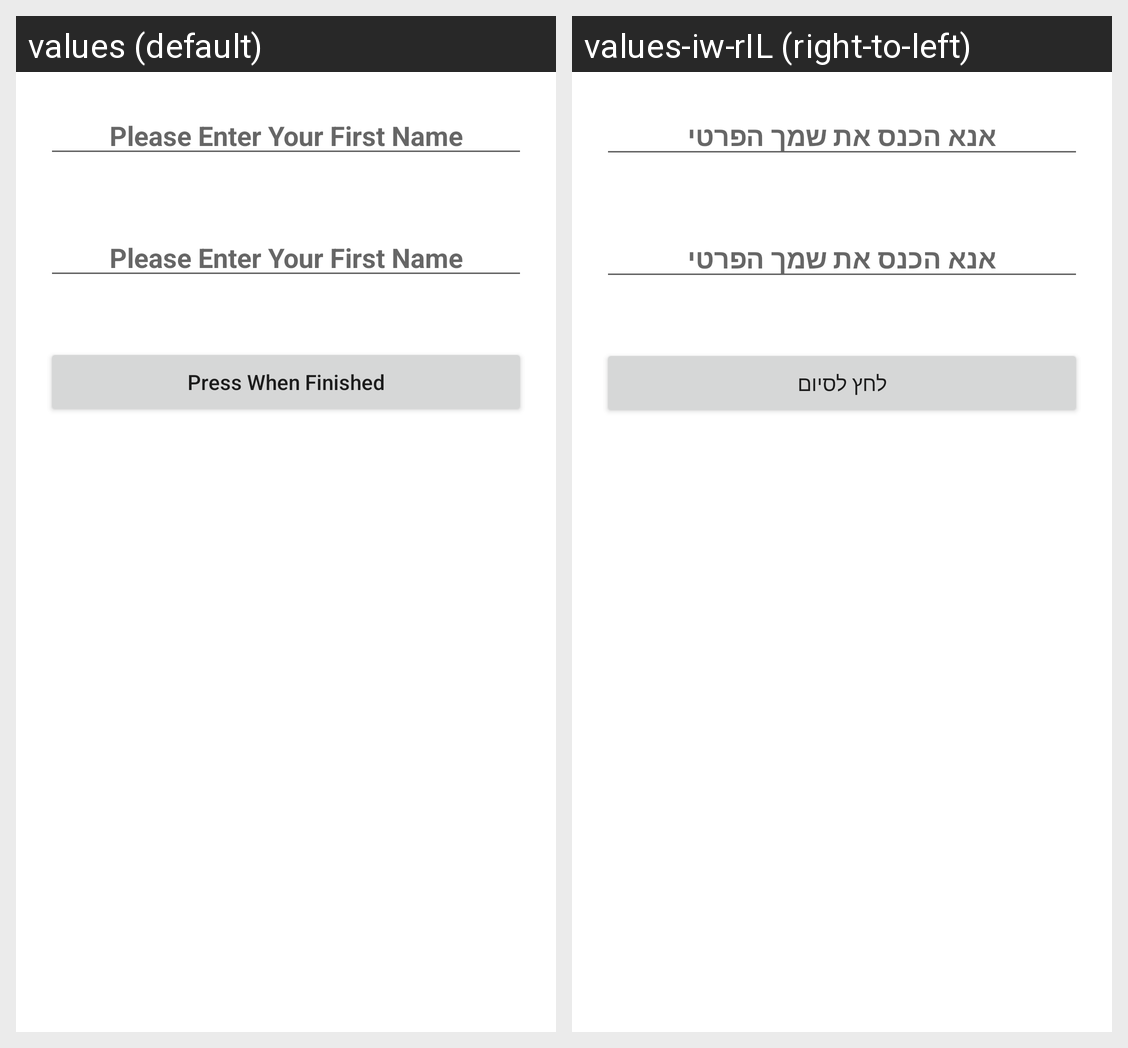

Locale-by-locale string values for the Android screen shown in this grid:
Android screen res/layout/activity_main.xml rendered under 2 locales, left to right: values (default), values-iw-rIL (right-to-left). Device: Nexus 5 (rendered at 1080×1920; each locale shown at half size, 540×960, under a caption strip naming it); theme Theme.Drill1.
Strings drawn on this screen, with the default value and each locale's value (text and hints the layout hard-codes, and strings that could not be matched under every locale, appear in the picture but are not listed):

first_name_hint
  values: Please Enter Your First Name
  values-iw-rIL: אנא הכנס את שמך הפרטי

finish_btn
  values: Press When Finished
  values-iw-rIL: לחץ לסיום
